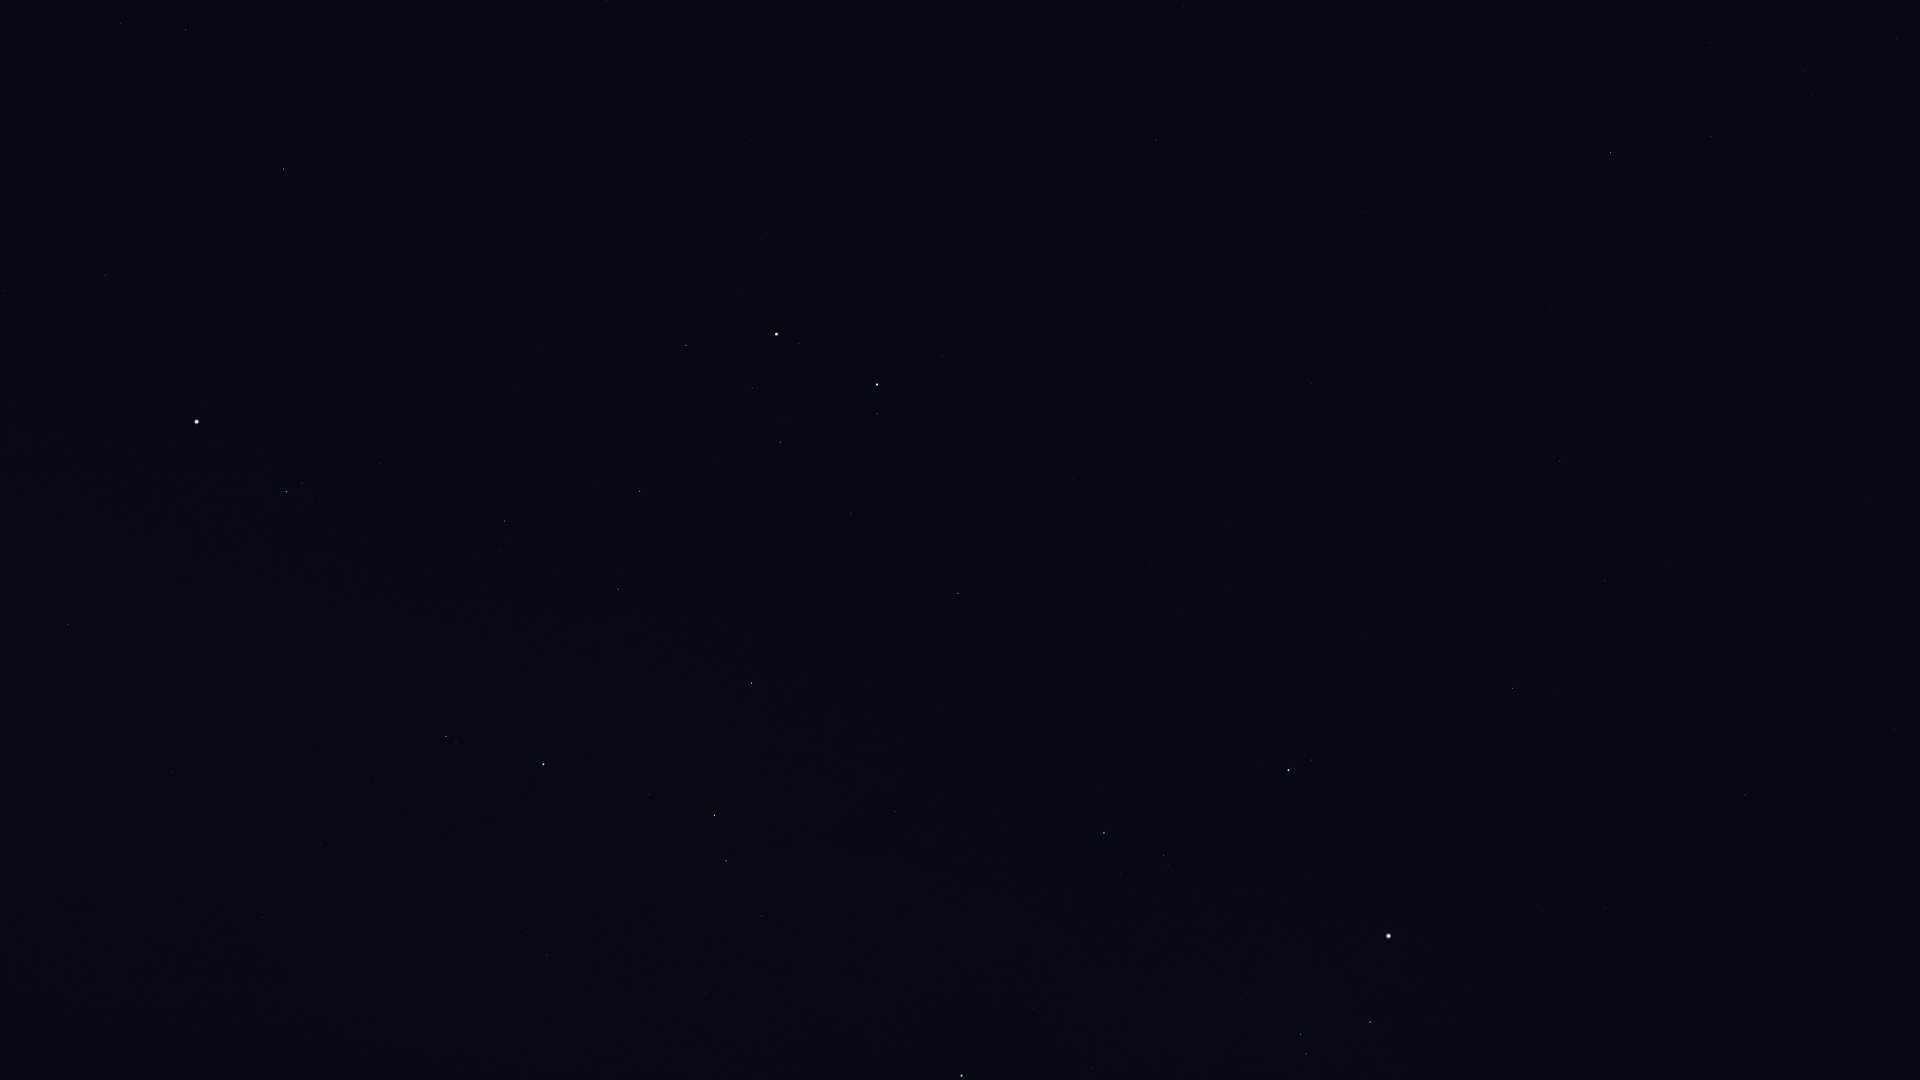

The file beside this chart, header and first rows:
Star_ID, Name, X, Y
22783, HIP 22783, 1895, 729
23416, Almaaz, 1370, 1022
23453, Saclateni, 1306, 1054
23767, Haedus, 1301, 1035
24608, Capella, 1389, 936
25428, Elnath, 962, 1076
27913, HIP 27913, 705, 993
28360, Menkalinan, 1289, 770
28380, Mahasim, 1104, 833
28614, HIP 28614, 426, 1022
28716, HIP 28716, 686, 940
28734, HIP 28734, 762, 916
29038, HIP 29038, 547, 955
29426, HIP 29426, 526, 933
29434, HIP 29434, 573, 919
29655, HIP 29655, 726, 861
30060, HIP 30060, 1605, 581
30343, HIP 30343, 714, 815
30419, HIP 30419, 262, 918
30665, HIP 30665, 476, 850
30860, Lucilinburhuc, 1105, 684
30883, HIP 30883, 649, 795
30905, Lusitânia, 417, 846
31216, HIP 31216, 320, 843
31681, HIP 31681, 543, 764
31978, HIP 31978, 375, 778
32246, HIP 32246, 751, 683
32362, HIP 32362, 446, 737
32533, HIP 32533, 320, 748
32916, Nervia, 1128, 567
33018, HIP 33018, 958, 593
33449, HIP 33449, 1560, 461
34088, HIP 34088, 618, 589
34693, HIP 34693, 851, 513
34769, HIP 34769, 68, 625
35350, HIP 35350, 505, 521
35550, HIP 35550, 640, 491
36046, HIP 36046, 780, 442
36145, HIP 36145, 1312, 383
36188, Gomeisa, 286, 492
36850, Castor, 877, 385
36962, HIP 36962, 752, 388
37279, Procyon, 197, 422
37740, HIP 37740, 686, 345
37826, Pollux, 776, 334
39211, HIP 39211, 3, 291
40167, Tegmine, 506, 189
40526, Tarf, 284, 169
40687, Násti, 1626, 193
40843, HIP 40843, 751, 141
40881, Piautos, 669, 137
41075, Alsciaukat, 1156, 140
41704, Muscida, 1611, 153
42402, Minchir, 120, 24
42446, Gakyid, 382, 19
42556, Meleph, 556, 16
42806, Asellus Borealis, 607, 0
